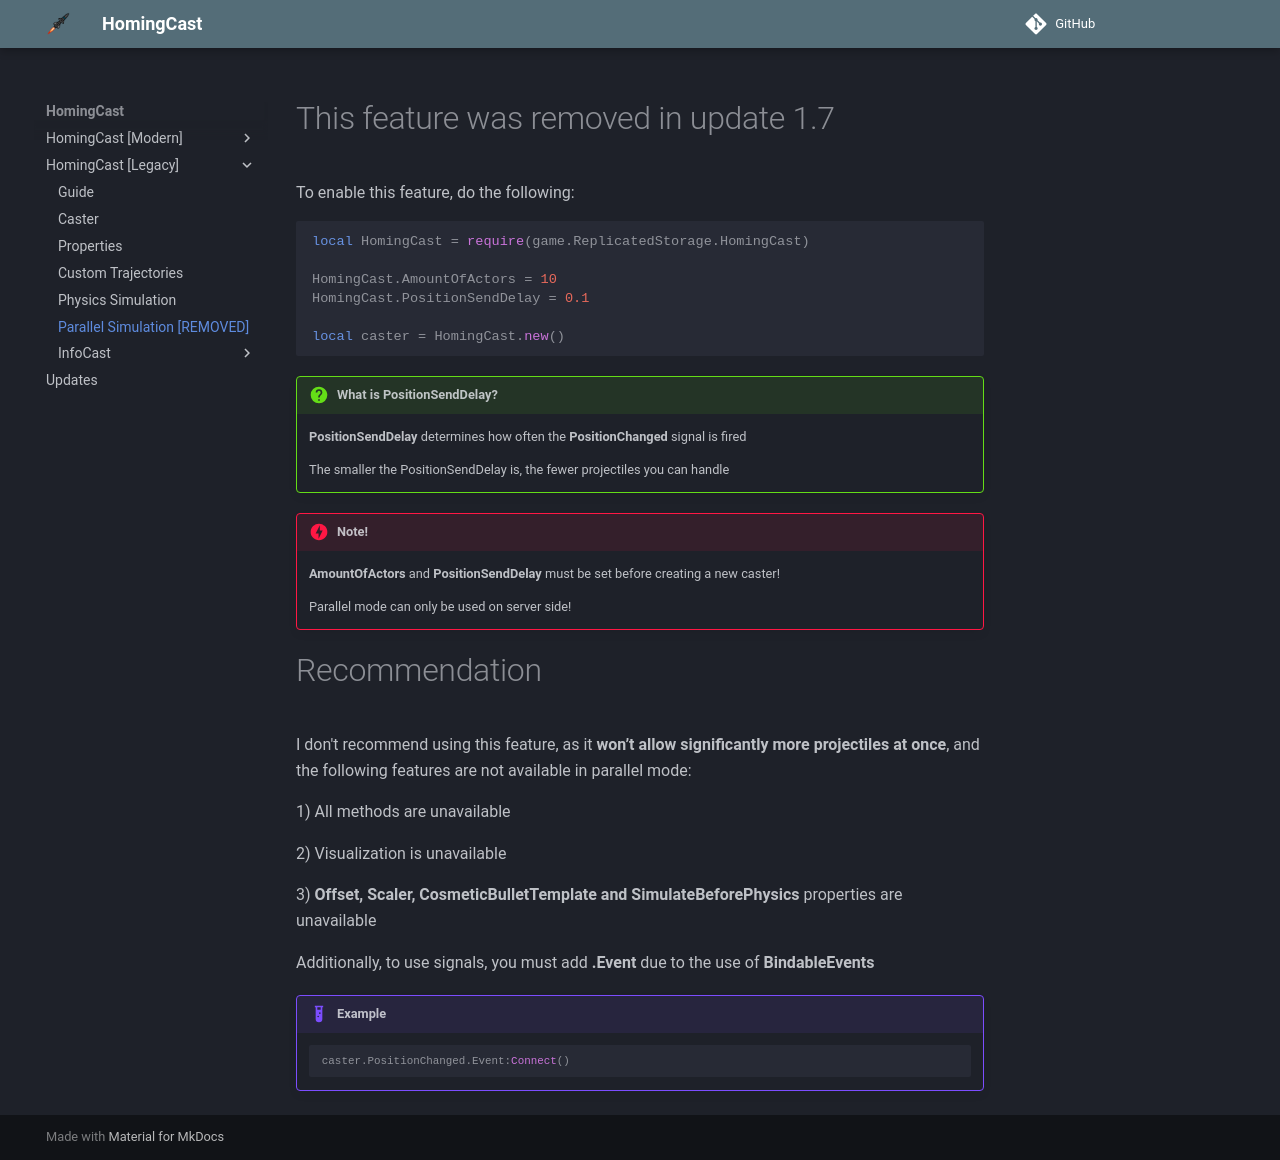

repository: Lolekic/HomingCast-API · page: OLD/Parallel/index.html · generator: mkdocs

# This feature was removed in update 1.7

To enable this feature, do the following:

```luau
local HomingCast = require(game.ReplicatedStorage.HomingCast)

HomingCast.AmountOfActors = 10
HomingCast.PositionSendDelay = 0.1

local caster = HomingCast.new()
```

!!! question "What is PositionSendDelay?"
    **PositionSendDelay** determines how often the **PositionChanged** signal is fired

    The smaller the PositionSendDelay is, the fewer projectiles you can handle

!!! danger "Note!"
    **AmountOfActors** and **PositionSendDelay** must be set before creating a new caster!

    Parallel mode can only be used on server side!

# Recommendation

I don't recommend using this feature, as it **won’t allow significantly more projectiles at once**, and the following features are not available in parallel mode:

1) All methods are unavailable

2) Visualization is unavailable

3) **Offset, Scaler, CosmeticBulletTemplate and SimulateBeforePhysics** properties are unavailable

Additionally, to use signals, you must add **.Event** due to the use of **BindableEvents**

!!! example "Example"
    ```luau
    caster.PositionChanged.Event:Connect()
    ```
